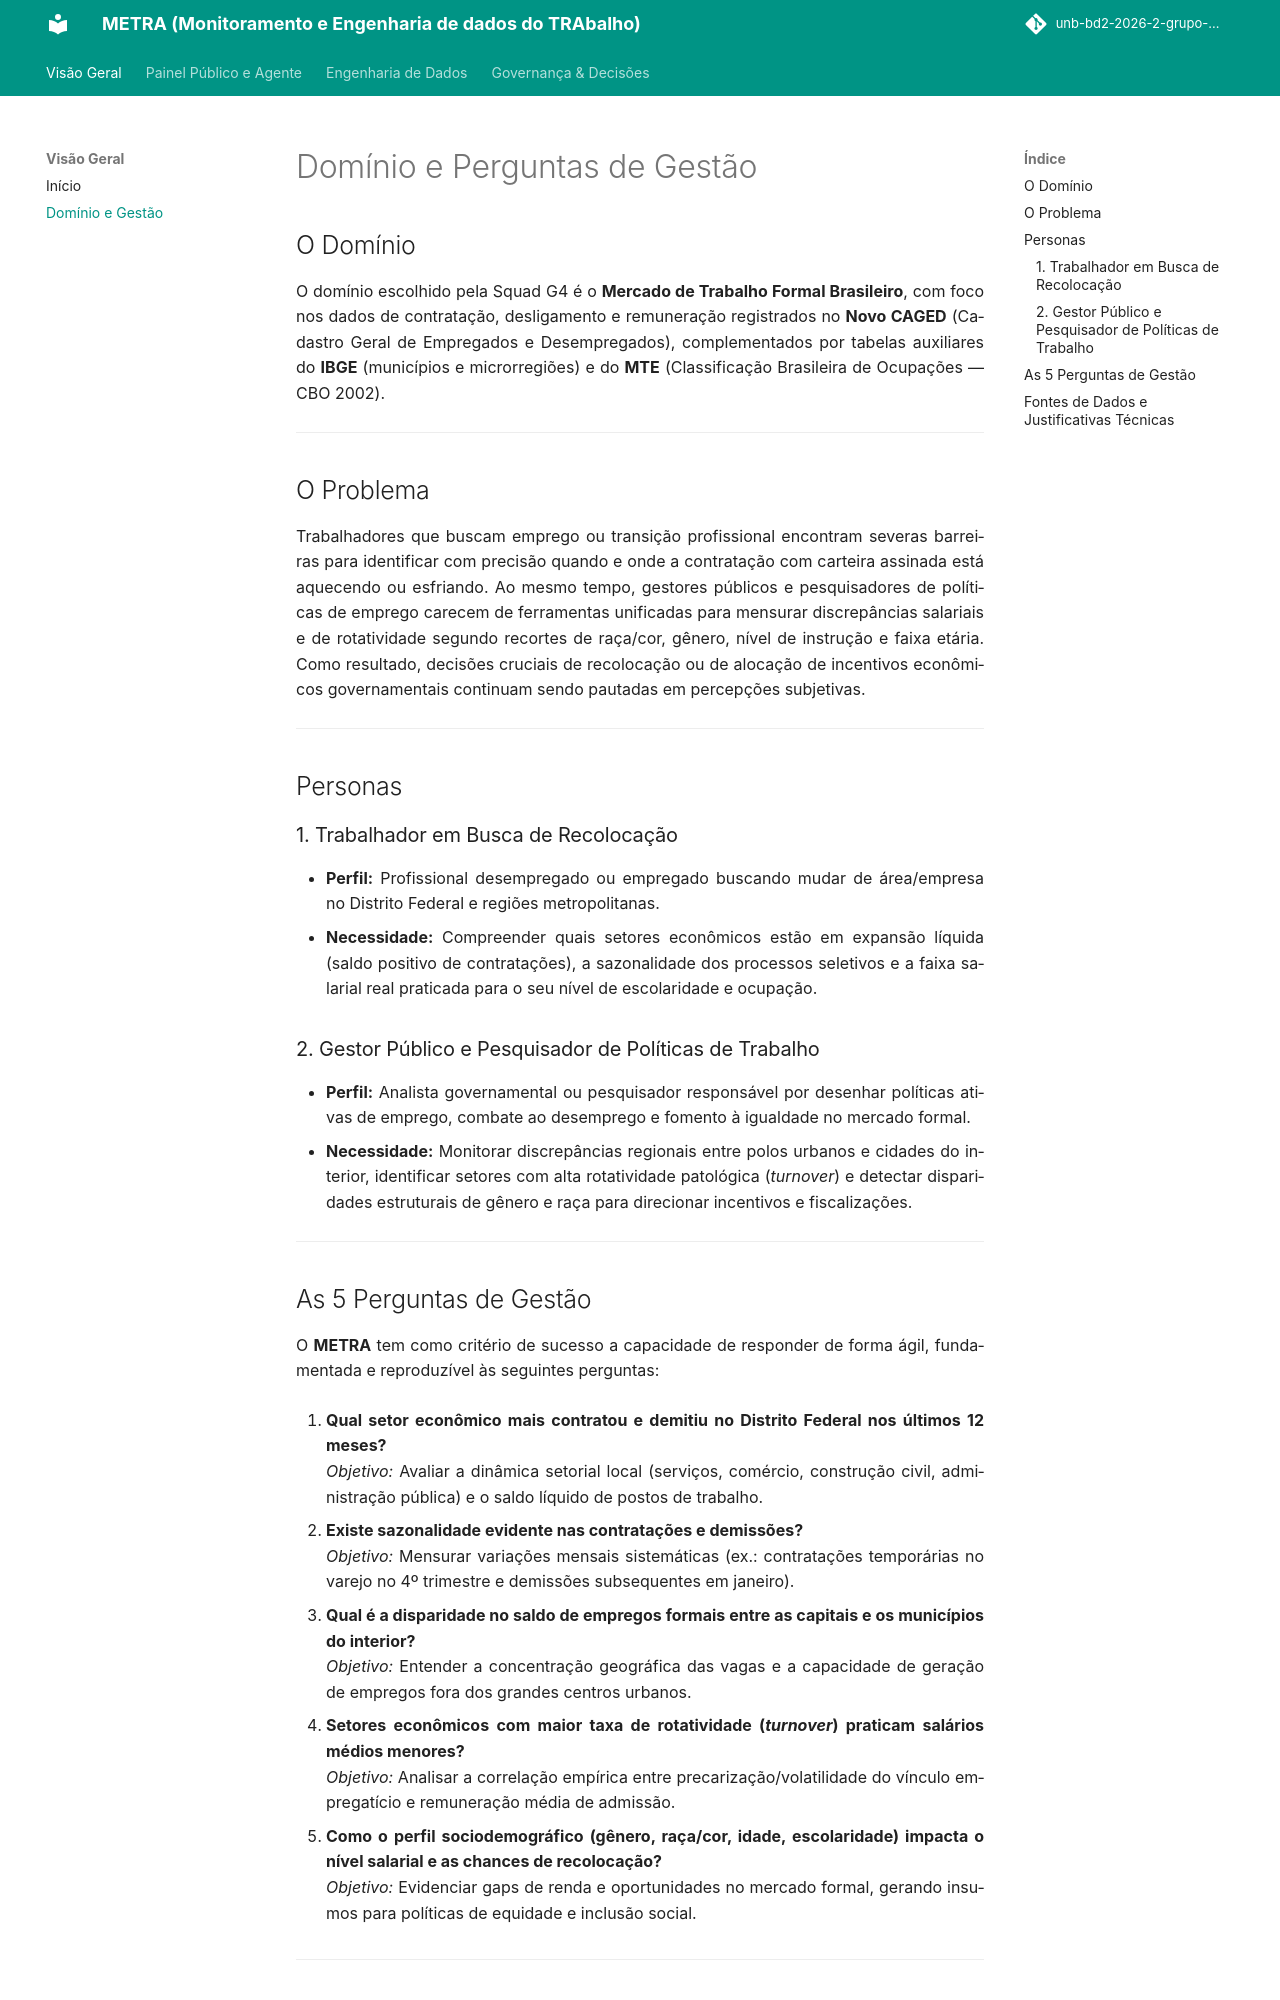

repository: unb-bd2-2026-2-grupo-4/METRA · page: dominio/index.html · generator: mkdocs

# Domínio e Perguntas de Gestão

## O Domínio

O domínio escolhido pela Squad G4 é o **Mercado de Trabalho Formal Brasileiro**, com foco nos dados de contratação, desligamento e remuneração registrados no **Novo CAGED** (Cadastro Geral de Empregados e Desempregados), complementados por tabelas auxiliares do **IBGE** (municípios e microrregiões) e do **MTE** (Classificação Brasileira de Ocupações — CBO 2002).

---

## O Problema

Trabalhadores que buscam emprego ou transição profissional encontram severas barreiras para identificar com precisão quando e onde a contratação com carteira assinada está aquecendo ou esfriando. Ao mesmo tempo, gestores públicos e pesquisadores de políticas de emprego carecem de ferramentas unificadas para mensurar discrepâncias salariais e de rotatividade segundo recortes de raça/cor, gênero, nível de instrução e faixa etária. Como resultado, decisões cruciais de recolocação ou de alocação de incentivos econômicos governamentais continuam sendo pautadas em percepções subjetivas.

---

## Personas

### 1. Trabalhador em Busca de Recolocação

- **Perfil:** Profissional desempregado ou empregado buscando mudar de área/empresa no Distrito Federal e regiões metropolitanas.
- **Necessidade:** Compreender quais setores econômicos estão em expansão líquida (saldo positivo de contratações), a sazonalidade dos processos seletivos e a faixa salarial real praticada para o seu nível de escolaridade e ocupação.

### 2. Gestor Público e Pesquisador de Políticas de Trabalho

- **Perfil:** Analista governamental ou pesquisador responsável por desenhar políticas ativas de emprego, combate ao desemprego e fomento à igualdade no mercado formal.
- **Necessidade:** Monitorar discrepâncias regionais entre polos urbanos e cidades do interior, identificar setores com alta rotatividade patológica (_turnover_) e detectar disparidades estruturais de gênero e raça para direcionar incentivos e fiscalizações.

---

## As 5 Perguntas de Gestão

O **METRA** tem como critério de sucesso a capacidade de responder de forma ágil, fundamentada e reproduzível às seguintes perguntas:

1. **Qual setor econômico mais contratou e demitiu no Distrito Federal nos últimos 12 meses?**  
   _Objetivo:_ Avaliar a dinâmica setorial local (serviços, comércio, construção civil, administração pública) e o saldo líquido de postos de trabalho.

2. **Existe sazonalidade evidente nas contratações e demissões?**  
   _Objetivo:_ Mensurar variações mensais sistemáticas (ex.: contratações temporárias no varejo no 4º trimestre e demissões subsequentes em janeiro).

3. **Qual é a disparidade no saldo de empregos formais entre as capitais e os municípios do interior?**  
   _Objetivo:_ Entender a concentração geográfica das vagas e a capacidade de geração de empregos fora dos grandes centros urbanos.

4. **Setores econômicos com maior taxa de rotatividade (_turnover_) praticam salários médios menores?**  
   _Objetivo:_ Analisar a correlação empírica entre precarização/volatilidade do vínculo empregatício e remuneração média de admissão.

5. **Como o perfil sociodemográfico (gênero, raça/cor, idade, escolaridade) impacta o nível salarial e as chances de recolocação?**  
   _Objetivo:_ Evidenciar gaps de renda e oportunidades no mercado formal, gerando insumos para políticas de equidade e inclusão social.

---
